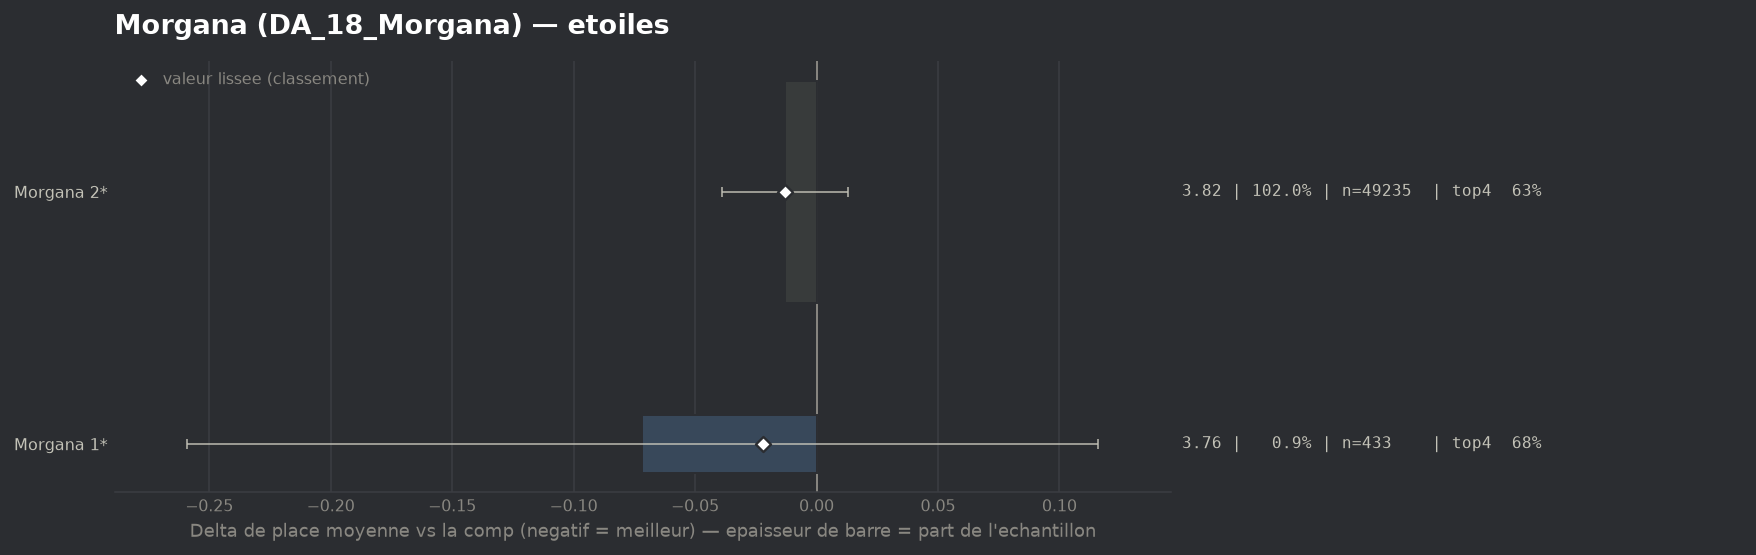

Values plotted in this chart, from the file beside it:
group, label, n, share, avg_place, shrunk_avg, score, d_avg, d_avg_pess, impact, d_top4, win, top2, top4, sd, z, p, significant
populaire, Morgana 1*, 433, 0.008967, 3.762, 3.812, -0.022, -0.072, 0.0, 0.0002, 0.049, 0.0924, 0.3418, 0.6767, 1.981, -0.75, 0.4543, False
populaire, Morgana 2*, 49235, 1.02, 3.821, 3.821, -0.013, -0.013, 0.0, 0.0128, 0.0027, 0.1575, 0.3224, 0.6304, 2.063, -0.97, 0.3341, False
